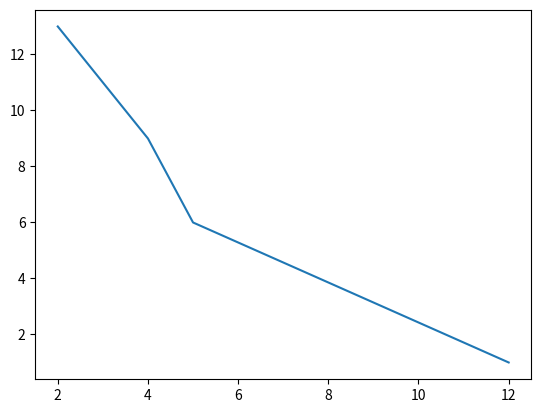

Write Python code to recreate this figure.
import matplotlib.pyplot as plt
import numpy as np

array_of_x = np.array([2, 4, 5, 12])
array_of_y = np.array([13, 9, 6, 1])

plt.plot(array_of_x, array_of_y)
plt.show()